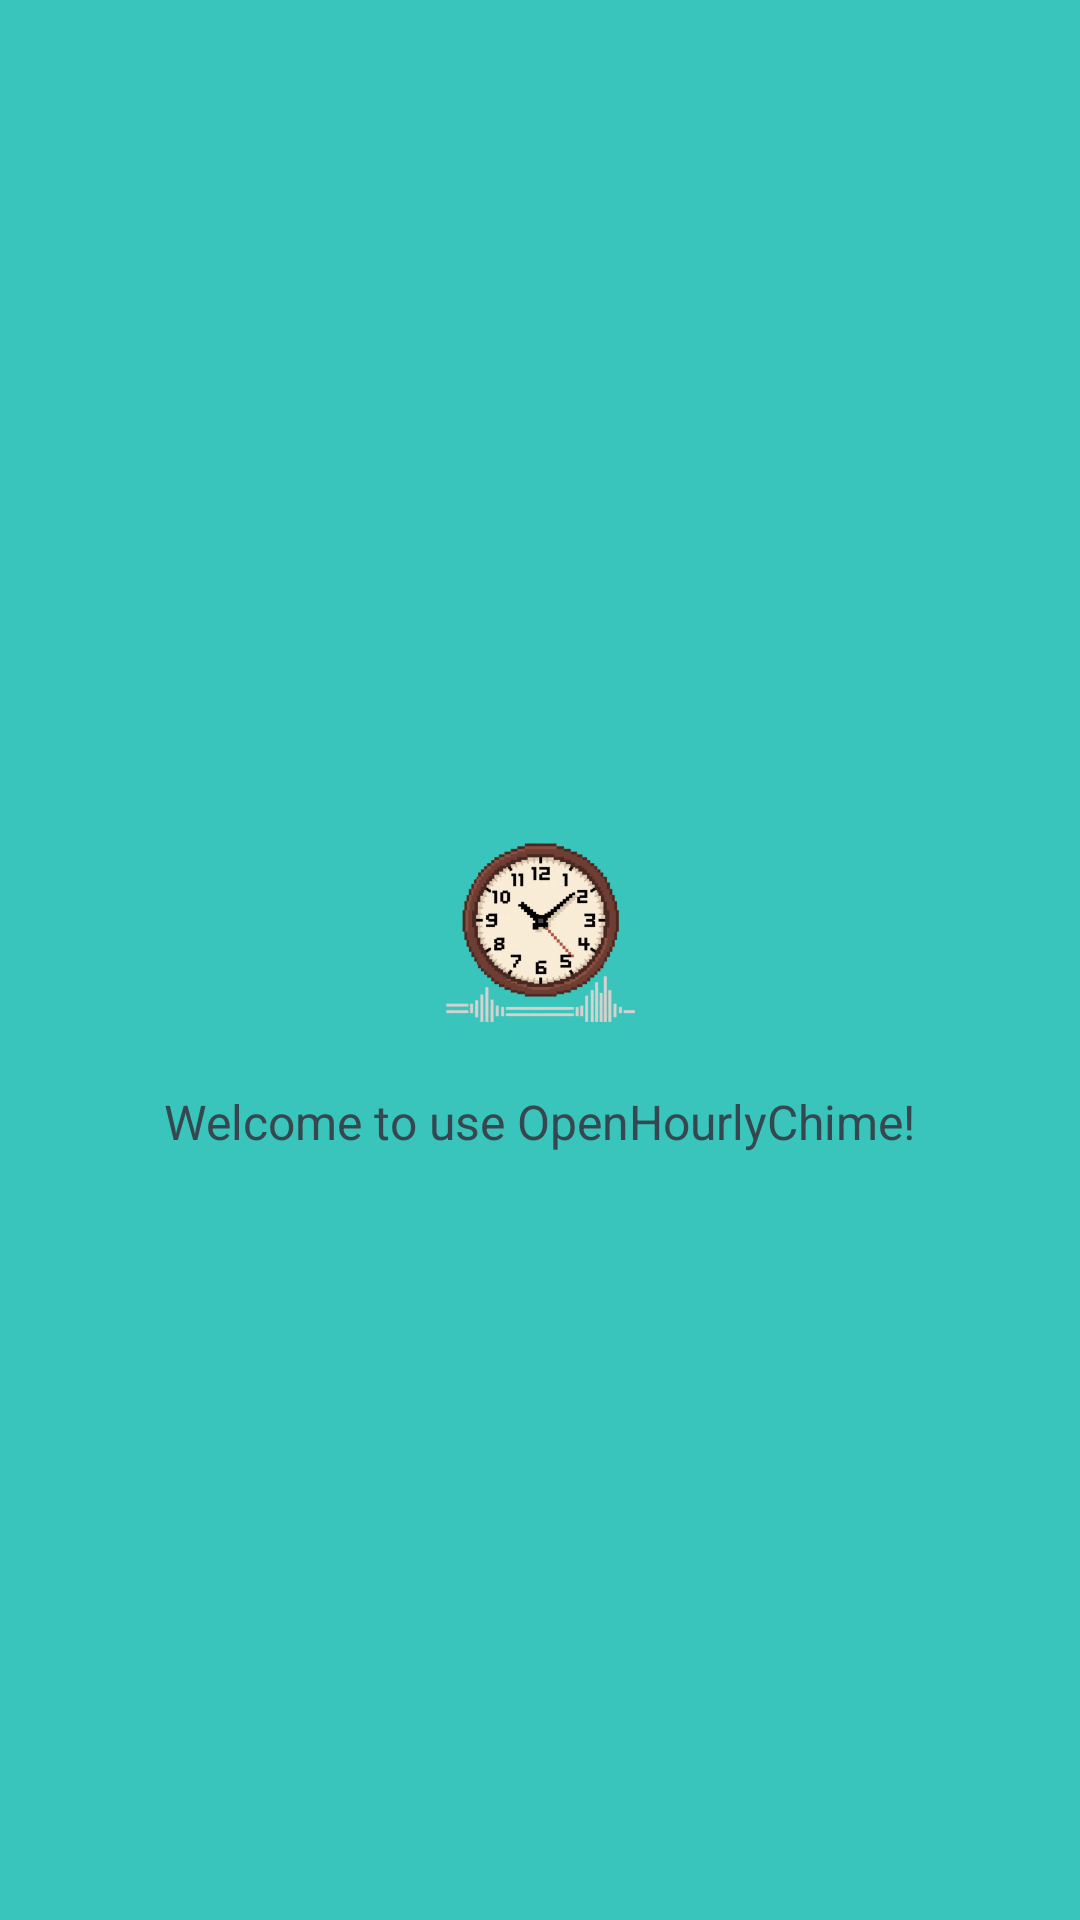

Layout XML and referenced resources for this Android screen:
<!-- AndroidManifest.xml: application theme Theme.HourlyChime -->
<!-- res/layout/nav_header.xml -->
<?xml version="1.0" encoding="utf-8"?>
<LinearLayout xmlns:android="http://schemas.android.com/apk/res/android"
    android:layout_width="match_parent"
    android:layout_height="160dp"
    android:background="@color/blue_miku"
    android:orientation="vertical"
    android:padding="16dp"
    android:gravity="center"
    android:fitsSystemWindows="true"
    android:paddingTop="?attr/actionBarSize">

    <ImageView
        android:layout_width="wrap_content"
        android:layout_height="wrap_content"
        android:contentDescription="@string/nav_head_icon"
        android:src="@mipmap/ic_launcher_foreground" />

    <TextView
        android:layout_width="wrap_content"
        android:layout_height="wrap_content"
        android:text="@string/welcome"
        android:textColor="#37474F"
        android:textSize="16sp" />
</LinearLayout>
<!-- resources referenced by this layout -->
<resources>
  <color name="blue_miku">#FF39C5BB</color>
  <!-- mipmap ic_launcher_foreground: webp bitmap (mipmap-hdpi, 9586 bytes) -->
  <string name="nav_head_icon">nav_head_icon</string>
  <string name="welcome">Welcome to use OpenHourlyChime!</string>
  <style name="Theme.HourlyChime" parent="Theme.AppCompat.Light.DarkActionBar">
          <item name="colorPrimary">@color/purple_500</item>
          <item name="colorPrimaryDark">@color/purple_700</item>
          <item name="colorAccent">@color/teal_200</item>
          <item name="android:statusBarColor">?attr/colorPrimaryDark</item>
      </style>
  <color name="purple_500">#FF6200EE</color>
  <color name="purple_700">#FF3700B3</color>
  <color name="teal_200">#FF03DAC5</color>
</resources>
